Run: headless pygame with SDL's dummy video driver; simulated clock (each Clock.tick advances the game by its frame time, no real sleeping); random seed 0; keys injected as events and as key.get_pressed() state; no mouse input.
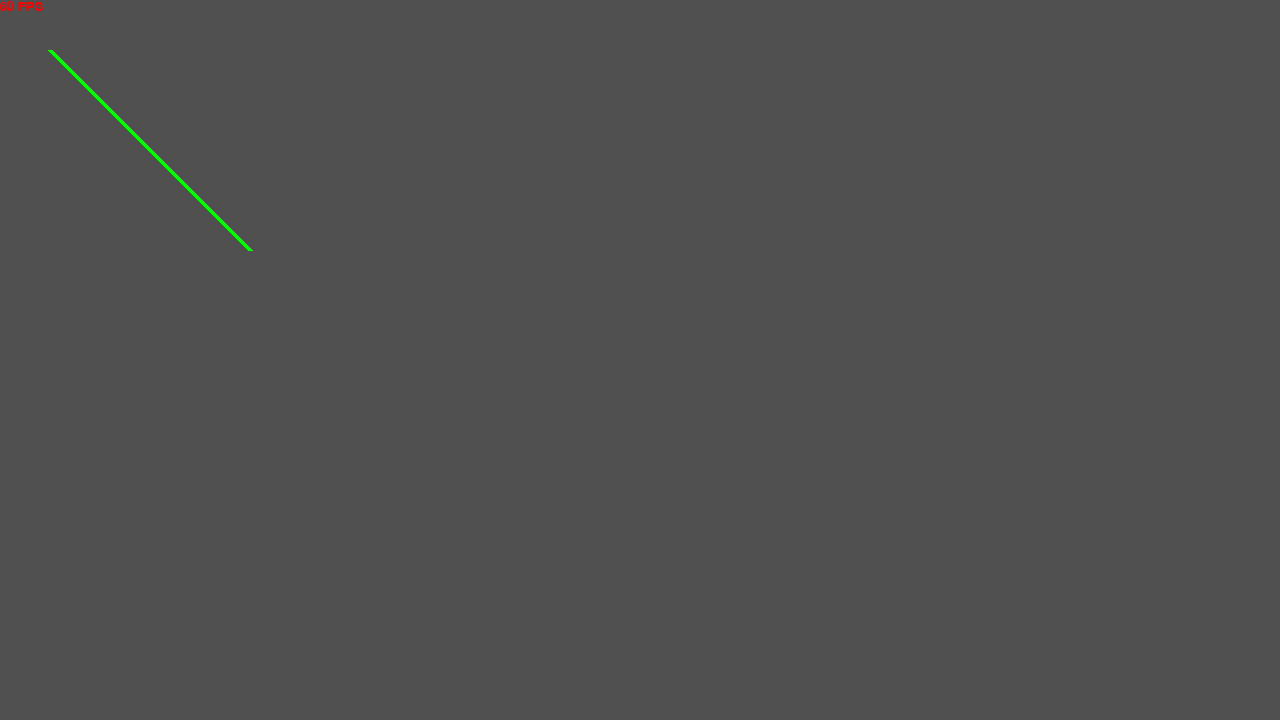
Frame 1 of 4 · flips 1–60 · no input
Frame 2 of 4 · flips 61–180 · tapped SPACE, RETURN · held RIGHT (→), D · screen unchanged from frame 1, image omitted
Frame 3 of 4 · flips 181–300 · held DOWN (↓), S · screen unchanged from frame 2, image omitted
Frame 4 of 4 · flips 301–420 · held LEFT (←), A, UP (↑), W · screen unchanged from frame 3, image omitted

The pygame program that drew these frames:

import contextlib
with contextlib.redirect_stdout(None):
    import pygame, random, os, sys, time, threading
    from pygame.locals import *

pygame.init()
font20=pygame.font.SysFont("Sans MS", 20)
g=pygame.display.set_mode([1280,720])
clock = pygame.time.Clock()

def events():
    for event in pygame.event.get():
        if event.type == QUIT:
            pygame.quit()
            sys.exit()

def draw():
    clock.tick()
    fps = font20.render(str(int(clock.get_fps()))+" FPS", True, pygame.Color('Red'))
    g.blit(fps, [0,0])
    pygame.display.flip()


while True:
    g.fill([80,80,80])
    pygame.draw.line(g,[0,255,0],[50,50],[250,250],5)
    events()
    draw()
